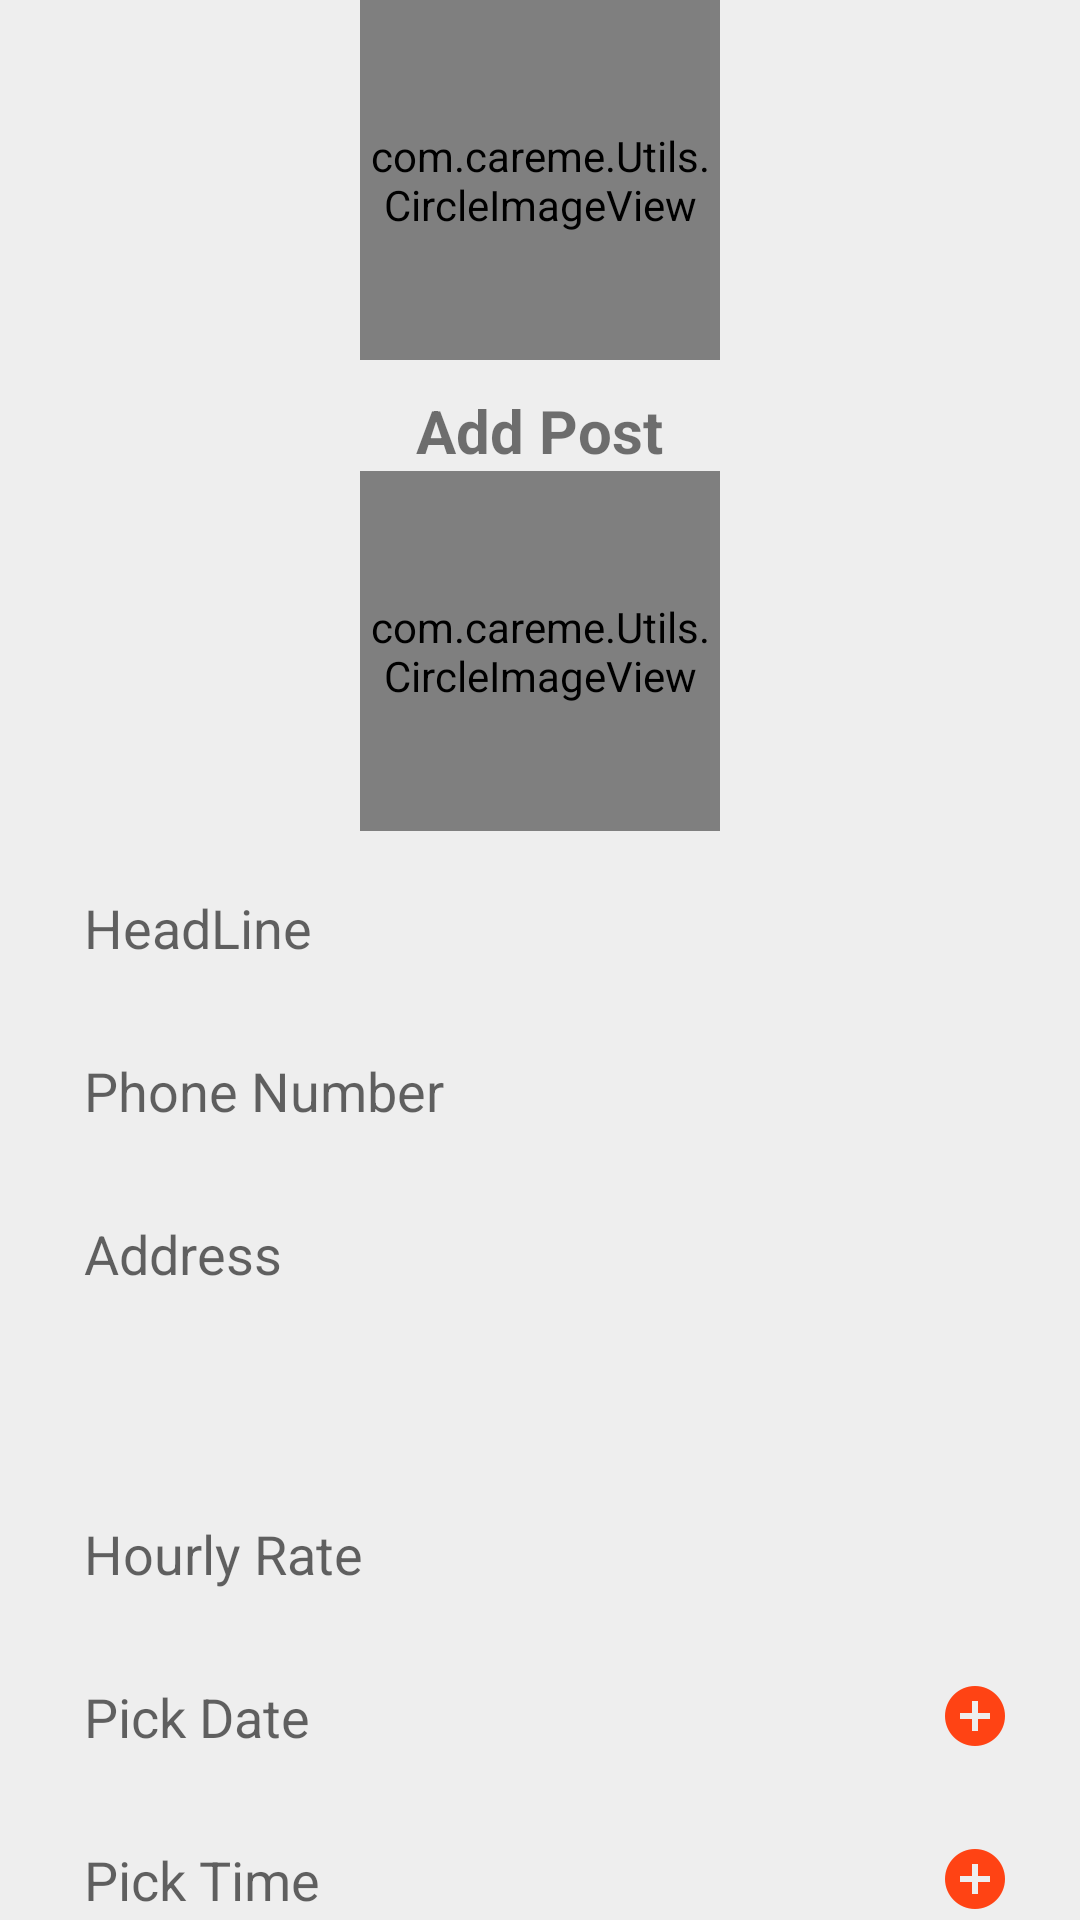

Produce the Android XML layout that renders to this screen, including the resource entries it uses.
<!-- AndroidManifest.xml: application theme AppTheme -->
<!-- res/layout/addpost_activity_parent.xml -->
<?xml version="1.0" encoding="utf-8"?>
<ScrollView xmlns:android="http://schemas.android.com/apk/res/android"
    xmlns:app="http://schemas.android.com/apk/res-auto"
    android:layout_width="match_parent"
    android:layout_height="match_parent"
    android:background="#eee"
    android:orientation="vertical"
    android:scrollbars="none">

    <LinearLayout xmlns:android="http://schemas.android.com/apk/res/android"
        android:layout_width="match_parent"
        android:layout_height="match_parent"
        android:layout_marginLeft="18dp"
        android:layout_marginRight="18dp"
        android:orientation="vertical">

        <com.careme.Utils.CircleImageView
            android:layout_width="120dp"
            android:layout_height="120dp"
            android:layout_gravity="center"
            android:src="@drawable/logo" />

        <TextView
            android:id="@+id/tvPostTitle"
            android:layout_width="wrap_content"
            android:layout_height="wrap_content"
            android:layout_gravity="center"
            android:layout_marginTop="10dp"
            android:text="Add Post"
            android:textSize="20sp"
            android:textStyle="bold" />

        <ProgressBar
            android:id="@+id/pb"
            android:layout_width="wrap_content"
            android:layout_height="wrap_content"
            android:layout_gravity="center"
            android:layout_marginTop="10dp"
            android:visibility="gone" />

        
        
        
        
        
        
        

        <com.careme.Utils.CircleImageView
            android:id="@+id/ivProfilePic"
            android:layout_width="120dp"
            android:layout_height="120dp"
            android:layout_gravity="center"
            android:src="@drawable/ic_add_a_photo_black_36dp"
            android:visibility="visible"
            app:civ_border_color="#fff"
            app:civ_border_width="2dp" />

        <EditText
            android:id="@+id/hl_et"
            android:layout_width="match_parent"
            android:layout_height="wrap_content"
            android:layout_marginTop="10dp"
            android:background="@drawable/edit_text_bg"
            android:hint="HeadLine"
            android:imeOptions="actionNext"
            android:inputType="text"
            android:padding="10dp" />

        <EditText
            android:id="@+id/phone_et"
            android:layout_width="match_parent"
            android:layout_height="wrap_content"
            android:layout_marginTop="10dp"
            android:background="@drawable/edit_text_bg"
            android:hint="Phone Number"
            android:imeOptions="actionNext"
            android:inputType="number"
            android:maxLength="10"
            android:padding="10dp" />

        <EditText
            android:id="@+id/email_et"
            android:layout_width="match_parent"
            android:layout_height="wrap_content"
            android:layout_marginTop="10dp"
            android:background="@drawable/edit_text_bg"
            android:hint="Email"
            android:inputType="textEmailAddress"
            android:maxLength="10"
            android:padding="10dp"
            android:visibility="gone" />

        <EditText
            android:id="@+id/add_et"
            android:layout_width="match_parent"
            android:layout_height="wrap_content"
            android:layout_marginTop="10dp"
            android:background="@drawable/edit_text_bg"
            android:hint="Address"
            android:minHeight="90dp"
            android:gravity="start"
            android:inputType="textMultiLine"
            android:padding="10dp" />

        <EditText
            android:id="@+id/rate_et"
            android:layout_width="match_parent"
            android:layout_height="wrap_content"
            android:layout_marginTop="10dp"
            android:background="@drawable/edit_text_bg"
            android:hint="Hourly Rate"
            android:maxLength="3"
            android:imeOptions="actionDone"
            android:inputType="number"
            android:padding="10dp" />

        <LinearLayout
            android:layout_width="match_parent"
            android:layout_height="wrap_content"
            android:layout_marginTop="10dp"
            android:background="@drawable/edit_text_bg"
            android:gravity="center_vertical"
            android:orientation="horizontal">

            <EditText
                android:id="@+id/date_et"
                android:layout_width="0dp"
                android:layout_height="wrap_content"
                android:layout_weight="1"
                android:background="@null"
                android:enabled="false"
                android:hint="Pick Date"
                android:padding="10dp" />

            <ImageView
                android:id="@+id/dateiv"
                android:layout_width="wrap_content"
                android:layout_height="wrap_content"
                android:padding="5dp"
                android:src="@drawable/ic_add_circle_black_24dp" />
        </LinearLayout>


        <LinearLayout
            android:layout_width="match_parent"
            android:layout_height="wrap_content"
            android:layout_marginTop="10dp"
            android:background="@drawable/edit_text_bg"
            android:gravity="center_vertical"
            android:orientation="horizontal">

            <EditText
                android:id="@+id/time_et"
                android:layout_width="0dp"
                android:layout_height="wrap_content"
                android:layout_weight="1"
                android:background="@null"
                android:enabled="false"
                android:hint="Pick Time"
                android:padding="10dp" />

            <ImageView
                android:id="@+id/timeiv"
                android:layout_width="wrap_content"
                android:layout_height="wrap_content"
                android:padding="5dp"
                android:src="@drawable/ic_add_circle_black_24dp" />
        </LinearLayout>

        <EditText
            android:id="@+id/desc_et"
            android:layout_width="match_parent"
            android:layout_height="wrap_content"
            android:layout_marginTop="10dp"
            android:background="@drawable/edit_text_bg"
            android:hint="Job Description"
            android:gravity="start"
            android:minHeight="90dp"
            android:inputType="textMultiLine"
            android:padding="10dp" />


        <Button
            android:id="@+id/btnAddPost"
            android:layout_width="250dp"
            android:layout_height="wrap_content"
            android:layout_gravity="center"
            android:layout_margin="10dp"
            android:background="@drawable/btn_bg"
            android:gravity="center"
            android:text="Add Post"
            android:textColor="@color/white" />

    </LinearLayout>
</ScrollView>
<!-- resources referenced by this layout -->
<resources>
  <color name="white">#fff</color>
  <!-- drawable btn_bg (drawable) -->
  <?xml version="1.0" encoding="utf-8"?>
  <shape xmlns:android="http://schemas.android.com/apk/res/android"
      android:shape="rectangle">
      <solid android:color="@color/colorPrimary" />
      <corners android:radius="50dp" />
  </shape>
  <!-- drawable ic_add_a_photo_black_36dp: png bitmap (drawable-hdpi, 688 bytes) -->
  <!-- drawable ic_add_circle_black_24dp: png bitmap (drawable-hdpi, 410 bytes) -->
  <!-- drawable logo: jpeg bitmap (drawable, 5084 bytes) -->
  <style name="AppTheme" parent="Theme.AppCompat.Light.DarkActionBar">
          
          <item name="colorPrimary">@color/colorPrimary</item>
          <item name="colorPrimaryDark">@color/colorPrimaryDark</item>
          <item name="colorAccent">@color/colorAccent</item>
      </style>
  <color name="colorPrimary">#FF4314</color>
  <color name="colorPrimaryDark">#FF4314</color>
  <color name="colorAccent">#FF4314</color>
</resources>
